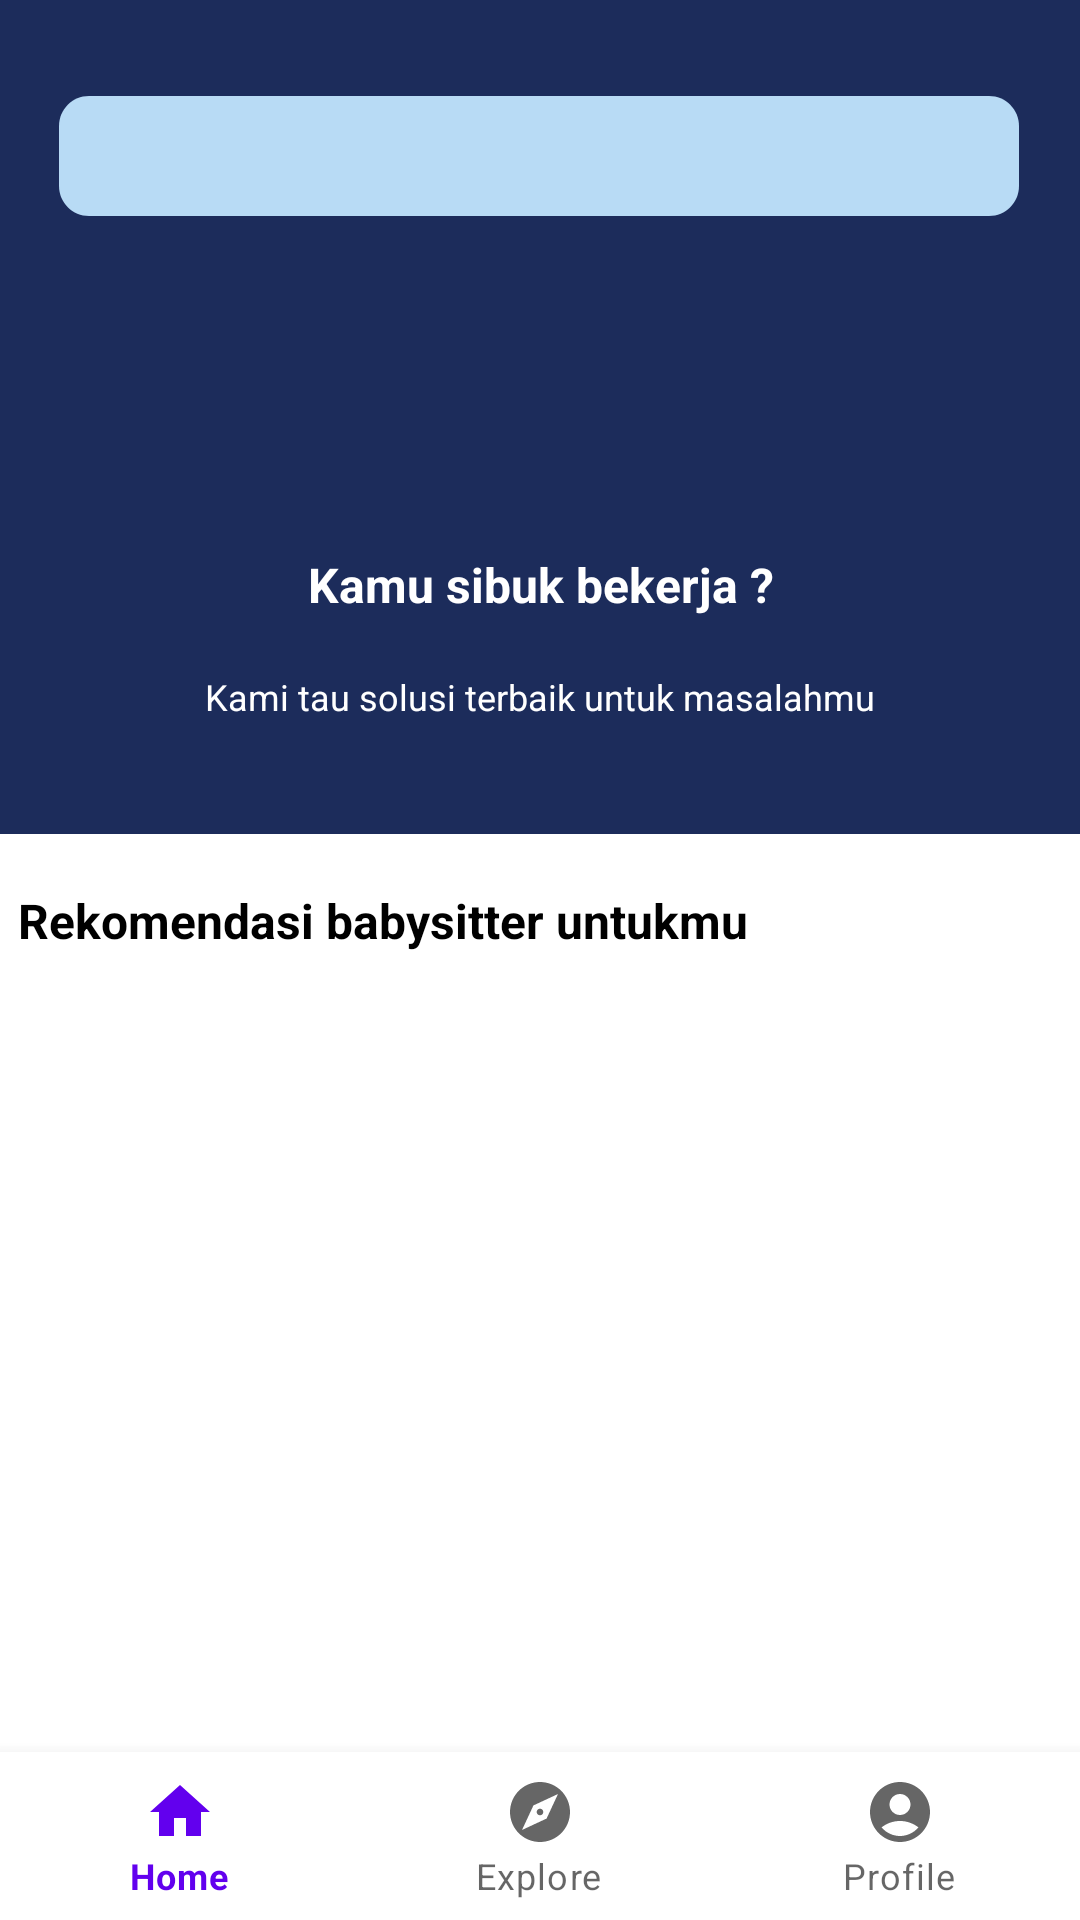

Produce the Android XML layout that renders to this screen, including the resource entries it uses.
<!-- AndroidManifest.xml: application theme Theme.Jagain -->
<!-- res/layout/fragment_home.xml -->
<?xml version="1.0" encoding="utf-8"?>
<androidx.constraintlayout.widget.ConstraintLayout xmlns:android="http://schemas.android.com/apk/res/android"
    xmlns:app="http://schemas.android.com/apk/res-auto"
    xmlns:tools="http://schemas.android.com/tools"
    android:layout_width="match_parent"
    android:layout_height="match_parent"
    tools:context=".ui.fragment.HomeFragment">

    <View
        android:id="@+id/rectangle_1"
        android:layout_width="413dp"
        android:layout_height="278dp"
        android:layout_alignParentLeft="true"
        android:layout_alignParentTop="true"
        android:background="@drawable/rectangle"
        app:layout_constraintEnd_toEndOf="parent"
        app:layout_constraintHorizontal_bias="0.686"
        app:layout_constraintStart_toStartOf="parent"
        app:layout_constraintTop_toTopOf="parent" />

    <View
        android:id="@+id/rectangle_3"
        android:layout_width="320dp"
        android:layout_height="40dp"
        android:layout_alignParentLeft="true"
        android:layout_alignParentTop="true"
        android:layout_alignParentRight="true"
        android:layout_alignParentBottom="true"
        android:layout_marginTop="32dp"
        android:background="@drawable/search"
        app:layout_constraintEnd_toEndOf="parent"
        app:layout_constraintHorizontal_bias="0.494"
        app:layout_constraintStart_toStartOf="parent"
        app:layout_constraintTop_toTopOf="@+id/rectangle_1" />

    <TextView
        android:id="@+id/txtsatu"
        android:layout_width="177dp"
        android:layout_height="48dp"
        android:layout_alignParentLeft="true"
        android:layout_alignParentTop="true"
        android:layout_marginTop="184dp"
        android:gravity="center_horizontal|top"
        android:text="@string/txtsatu"
        android:textColor="#FFFFFF"
        android:textSize="16sp"
        android:textStyle="bold"
        app:layout_constraintEnd_toEndOf="parent"
        app:layout_constraintStart_toStartOf="parent"
        app:layout_constraintTop_toTopOf="parent" />

    <TextView
        android:id="@+id/txtdua"
        android:layout_width="348dp"
        android:layout_height="28dp"
        android:layout_alignParentLeft="true"
        android:layout_alignParentTop="true"
        android:layout_marginTop="224dp"
        android:gravity="center_horizontal|top"
        android:text="@string/txtdua"
        android:textColor="#FFFFFF"
        android:textSize="12sp"
        app:layout_constraintEnd_toEndOf="@+id/txtsatu"
        app:layout_constraintHorizontal_bias="0.502"
        app:layout_constraintStart_toStartOf="@+id/txtsatu"
        app:layout_constraintTop_toTopOf="parent" />

    <TextView
        android:id="@+id/rekomendasi"
        android:layout_width="286dp"
        android:layout_height="30dp"
        android:layout_alignParentLeft="true"
        android:layout_alignParentTop="true"
        android:layout_marginTop="296dp"
        android:gravity="top"
        android:text="@string/rekomendasi"
        android:textColor="@color/black"
        android:textSize="16sp"
        android:textStyle="bold"
        app:layout_constraintEnd_toEndOf="@+id/txtdua"
        app:layout_constraintHorizontal_bias="0.0"
        app:layout_constraintStart_toStartOf="@+id/txtdua"
        app:layout_constraintTop_toTopOf="@id/rectangle_1" />
    <androidx.recyclerview.widget.RecyclerView
        android:id="@+id/recyclerView"
        android:layout_width="match_parent"
        android:layout_height="wrap_content"
        android:layout_margin="8dp"
        app:layout_constraintBottom_toTopOf="@+id/bottomNavigationView"
        app:layout_constraintEnd_toEndOf="parent"
        app:layout_constraintHorizontal_bias="1.0"
        app:layout_constraintStart_toStartOf="parent"
        app:layout_constraintTop_toBottomOf="@+id/rekomendasi"
        app:layout_constraintVertical_bias="0.463" />

    <com.google.android.material.bottomnavigation.BottomNavigationView
        android:id="@+id/bottomNavigationView"
        android:layout_width="0dp"
        android:layout_height="wrap_content"
        app:layout_constraintBottom_toBottomOf="parent"
        app:layout_constraintEnd_toEndOf="parent"
        app:layout_constraintStart_toStartOf="parent"
        app:menu="@menu/main_menu" />




</androidx.constraintlayout.widget.ConstraintLayout>
<!-- resources referenced by this layout -->
<resources>
  <color name="black">#FF000000</color>
  <!-- drawable rectangle (drawable) -->
  <?xml version="1.0" encoding="utf-8"?>
  <shape xmlns:android="http://schemas.android.com/apk/res/android"
  
      android:shape="rectangle">
      <corners android:bottomLeftRadius="10dp"
               android:bottomRightRadius="10dp"/>
      <solid android:color="#1C2C5B" />
  
  </shape>
  <!-- drawable search (drawable) -->
  <?xml version="1.0" encoding="utf-8"?>
  <vector
      xmlns:android="http://schemas.android.com/apk/res/android"
      xmlns:aapt="http://schemas.android.com/aapt"
      android:width="320dp"
      android:height="40dp"
      android:viewportWidth="320"
      android:viewportHeight="40"
      >
  
      <group>
  
          <clip-path
              android:pathData="M10 0H310C315.523 0 320 4.47715 320 10V30C320 35.5228 315.523 40 310 40H10C4.47715 40 0 35.5228 0 30V10C0 4.47715 4.47715 0 10 0Z"
              />
  
          <path
              android:pathData="M0 0V40H320V0"
              android:fillColor="#B8DBF5"
              />
  
      </group>
  
  </vector>
  <string name="rekomendasi">Rekomendasi babysitter untukmu</string>
  <string name="txtdua">Kami tau solusi terbaik untuk masalahmu\n</string>
  <string name="txtsatu">Kamu sibuk bekerja ?\n</string>
  <style name="Theme.Jagain" parent="Theme.MaterialComponents.DayNight.NoActionBar">
          
          <item name="colorPrimary">@color/purple_500</item>
          <item name="colorPrimaryVariant">@color/purple_700</item>
          <item name="colorOnPrimary">@color/white</item>
          
          <item name="colorSecondary">@color/teal_200</item>
          <item name="colorSecondaryVariant">@color/teal_700</item>
          <item name="colorOnSecondary">@color/black</item>
          
          <item name="android:statusBarColor" tools:targetApi="l">?attr/colorPrimaryVariant</item>
          
      </style>
  <color name="purple_500">#FF6200EE</color>
  <color name="purple_700">#FF3700B3</color>
  <color name="white">#FFFFFFFF</color>
  <color name="teal_200">#FF03DAC5</color>
  <color name="teal_700">#FF018786</color>
</resources>
